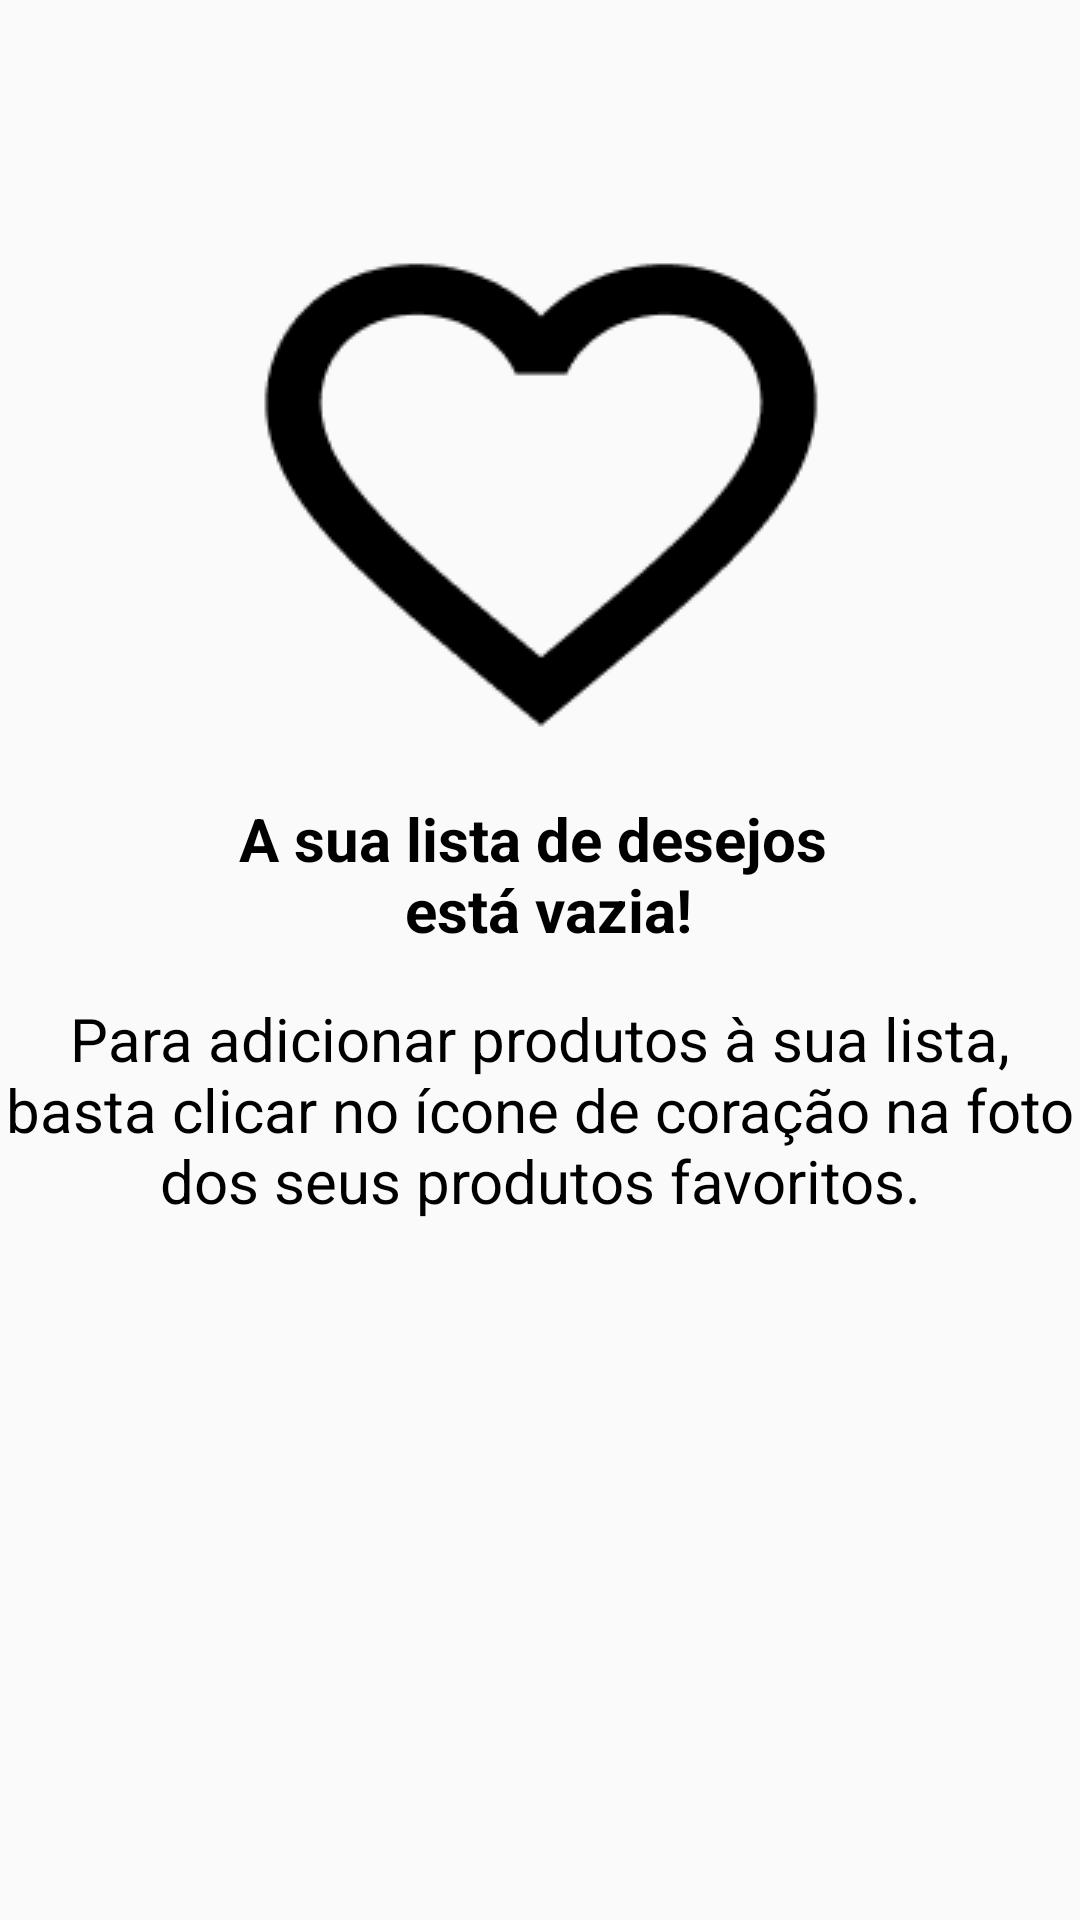

Here is an Android app screen rendered from its layout file. Give the layout XML and the strings, colors and styles it references.
<!-- AndroidManifest.xml: application theme AppTheme -->
<!-- res/layout/activity_favoritos_produtos.xml -->
<?xml version="1.0" encoding="utf-8"?>
<LinearLayout xmlns:android="http://schemas.android.com/apk/res/android"
    xmlns:app="http://schemas.android.com/apk/res-auto"
    xmlns:tools="http://schemas.android.com/tools"
    android:layout_width="match_parent"
    android:layout_height="match_parent"
    android:orientation="vertical"
    android:layout_margin="20dp"
    tools:context=".activitys.FavoritosProdutosActivity">

    <LinearLayout
        android:id="@+id/linear_fav_produtos"
        android:layout_width="match_parent"
        android:layout_height="match_parent"
        android:orientation="vertical"
        android:layout_margin="1dp"
        android:visibility="visible"
        >
        <ImageView
            android:layout_width="wrap_content"
            android:layout_height="wrap_content"
            android:layout_marginTop="80dp"
            android:layout_gravity="center"
            android:src="@drawable/coracao_vazio"/>

        <TextView
            android:layout_width="match_parent"
            android:layout_height="wrap_content"
            android:layout_marginTop="20dp"
            android:text="@string/msg_favoritos"
            android:textAlignment="center"
            android:textSize="20dp"
            android:textColor="@android:color/black"
            android:textStyle="bold"/>

        <TextView
            android:layout_width="match_parent"
            android:layout_height="wrap_content"
            android:layout_marginTop="16dp"
            android:text="Para adicionar produtos à sua lista, basta clicar no ícone de coração na foto dos seus produtos favoritos."
            android:textAlignment="center"
            android:textSize="20dp"
            android:textColor="@android:color/black"
            />
    </LinearLayout>

    <androidx.recyclerview.widget.RecyclerView
        android:id="@+id/recycler_favoritos_produtos"
        android:layout_width="match_parent"
        android:layout_height="wrap_content"
        android:layout_marginTop="10dp"
        android:layout_marginBottom="80dp"
        />
</LinearLayout>
<!-- resources referenced by this layout -->
<resources>
  <!-- drawable coracao_vazio: png bitmap (drawable, 2756 bytes) -->
  <string name="msg_favoritos">A sua lista de desejos \n está vazia!</string>
  <style name="AppTheme" parent="Theme.AppCompat.Light.DarkActionBar">
          
          <item name="colorPrimary">@color/colorPrimary</item>
          <item name="colorPrimaryDark">@color/colorPrimaryDark</item>
          <item name="colorAccent">@color/colorAccent</item>
      </style>
  <color name="colorPrimary">#000000</color>
  <color name="colorPrimaryDark">#000000</color>
  <color name="colorAccent">#000000</color>
</resources>
